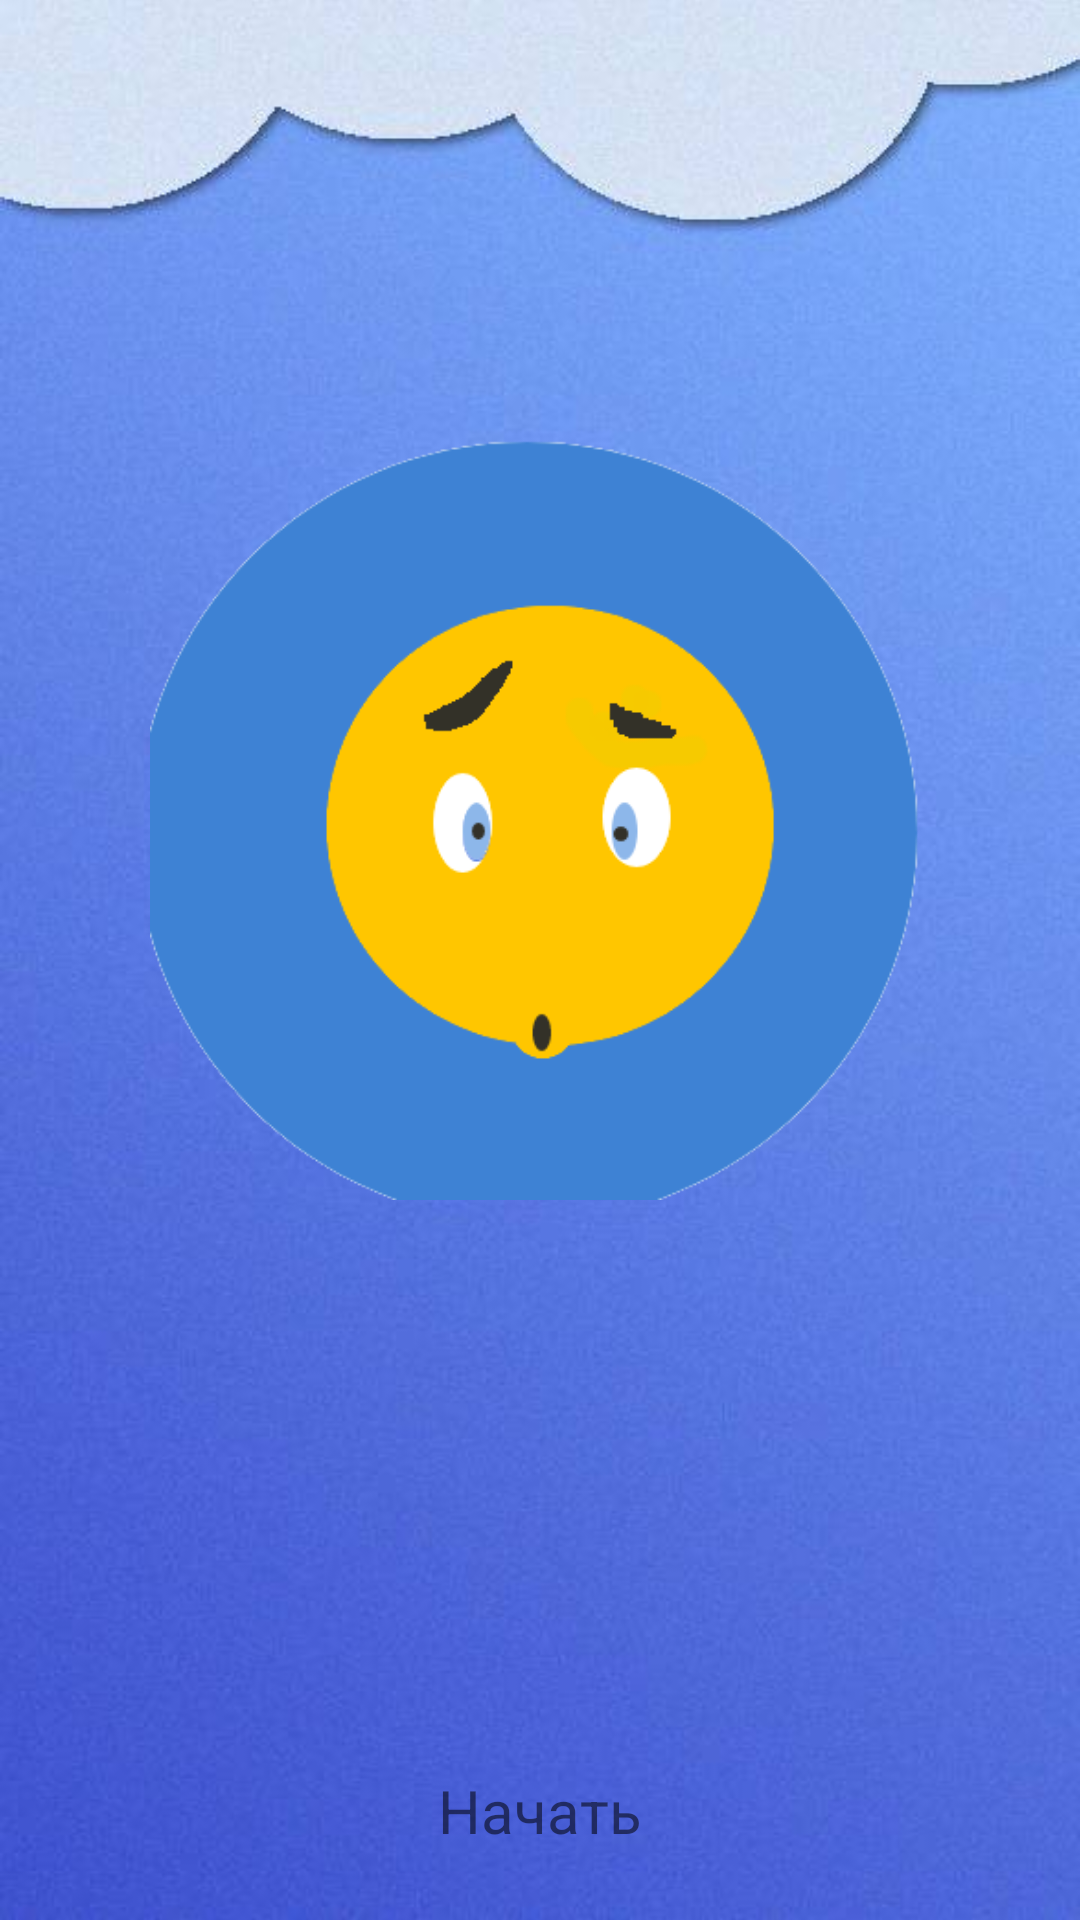

This screen was rendered from an Android layout file. Write that file and the resources it references.
<!-- AndroidManifest.xml: application theme Theme.TrueFalse -->
<!-- res/layout/activity_main.xml -->
<?xml version="1.0" encoding="utf-8"?>
<RelativeLayout
    xmlns:android="http://schemas.android.com/apk/res/android"
    xmlns:app="http://schemas.android.com/apk/res-auto"
    xmlns:tools="http://schemas.android.com/tools"
    android:layout_width="match_parent"
    android:layout_height="match_parent"
    tools:context=".MainActivity">


    <ImageView
        android:id="@+id/main_background"
        android:layout_width="match_parent"
        android:layout_height="match_parent"
        android:scaleType="centerCrop"
        app:srcCompat="@drawable/main_background" />

    <ImageView
        android:id="@+id/main_img"
        android:layout_width="wrap_content"
        android:layout_height="wrap_content"
        android:src="@drawable/mein_img"
        android:layout_centerHorizontal="true"
        android:layout_marginTop="100dp"
        android:layout_marginStart="50dp"
        android:layout_marginEnd="50dp"
        android:layout_marginBottom="200dp"
        />

    <LinearLayout
        android:id="@+id/startLayout"
        android:layout_width="wrap_content"
        android:layout_height="60dp"
        android:layout_alignParentBottom="true"
        android:layout_centerHorizontal="true"
        android:padding="10dp"
        android:orientation="horizontal">
        <TextView
            android:id="@+id/buttonStart"
            android:layout_width="wrap_content"
            android:layout_height="wrap_content"
            android:background="@drawable/button_stroke_white_press_blue"
            android:textSize="20sp"
            android:paddingLeft="10dp"
            android:paddingRight="10dp"
            android:layout_weight="1"
            android:text="@string/start" >
        </TextView>
    </LinearLayout>
</RelativeLayout>
<!-- resources referenced by this layout -->
<resources>
  <!-- drawable button_stroke_white_press_blue (drawable) -->
  <?xml version="1.0" encoding="utf-8"?>
  <selector xmlns:android="http://schemas.android.com/apk/res/android">
      <item android:state_pressed="false" android:drawable="@drawable/styil_batn_while"></item>
      <item android:state_pressed="true" android:drawable="@drawable/styil_batn_while_blue_press"></item>
  </selector>
  <!-- drawable main_background: jpg bitmap (drawable, 29115 bytes) -->
  <!-- drawable mein_img: png bitmap (drawable, 13633 bytes) -->
  <string name="start">Начать</string>
  <style name="Theme.TrueFalse" parent="Theme.AppCompat.Light.NoActionBar">
          
          <item name="colorPrimary">@color/purple_500</item>
          <item name="colorPrimaryVariant">@color/purple_700</item>
          <item name="colorOnPrimary">@color/white</item>
          
          <item name="colorSecondary">@color/teal_200</item>
          <item name="colorSecondaryVariant">@color/teal_700</item>
          <item name="colorOnSecondary">@color/black</item>
          
          <item name="android:statusBarColor" tools:targetApi="l">?attr/colorPrimaryVariant</item>
          
      </style>
  <color name="purple_500">#FF6200EE</color>
  <color name="purple_700">#FF3700B3</color>
  <color name="white">#FFFFFFFF</color>
  <color name="teal_200">#FF03DAC5</color>
  <color name="teal_700">#FF018786</color>
  <color name="black">#FF000000</color>
</resources>
